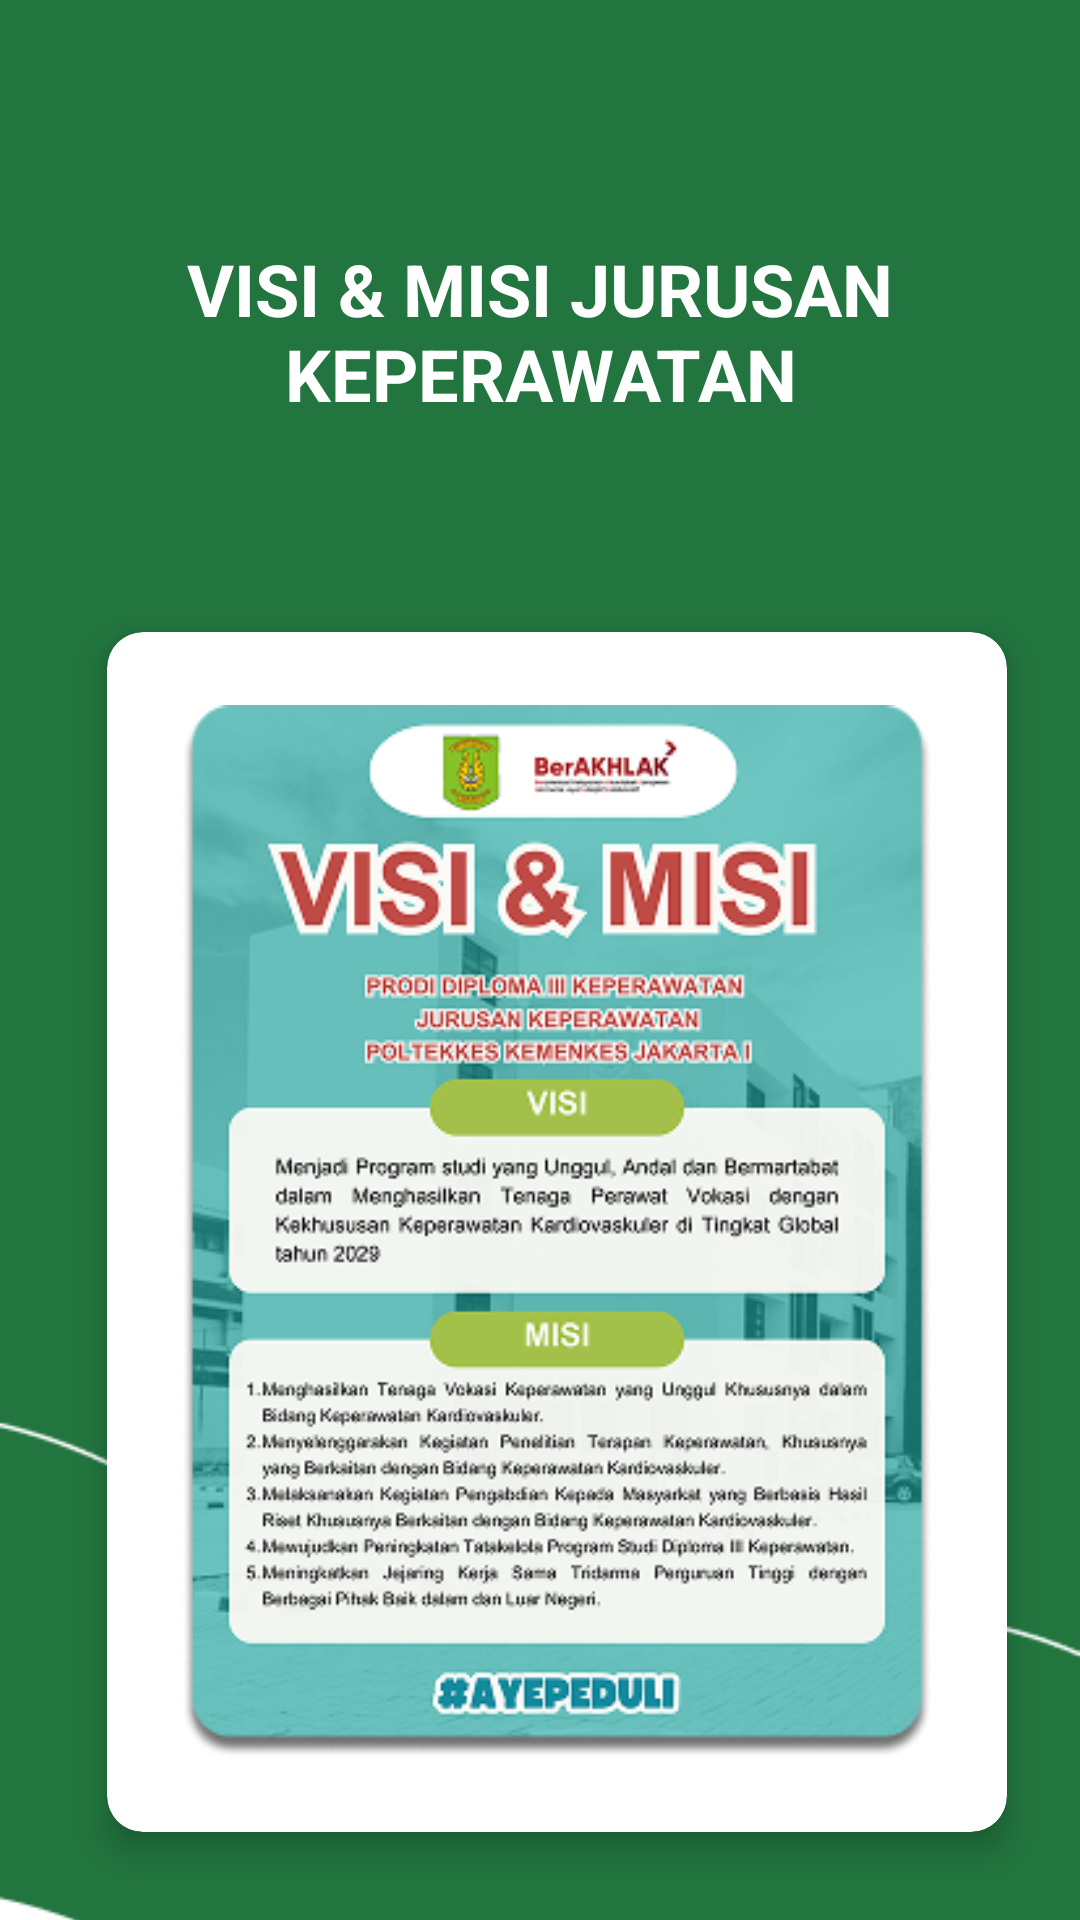

Here is an Android app screen rendered from its layout file. Give the layout XML and the strings, colors and styles it references.
<!-- AndroidManifest.xml: application theme Theme.NursingApplications -->
<!-- res/layout/activity_visi_misi.xml -->
<?xml version="1.0" encoding="utf-8"?>
<androidx.constraintlayout.widget.ConstraintLayout xmlns:android="http://schemas.android.com/apk/res/android"
    xmlns:app="http://schemas.android.com/apk/res-auto"
    xmlns:tools="http://schemas.android.com/tools"
    android:id="@+id/main"
    android:layout_width="match_parent"
    android:layout_height="match_parent"
    android:background="@color/green_active"
    tools:context=".ui.profile.VisiMisiActivity">

    
    <ImageButton
        android:id="@+id/btn_back"
        android:layout_width="48dp"
        android:layout_height="48dp"
        android:layout_marginStart="16dp"
        android:layout_marginTop="30dp"
        android:background="@drawable/bg_circle"
        android:src="@drawable/ic_baseline_arrow_back_24"
        android:contentDescription="@string/back"
        app:layout_constraintStart_toStartOf="parent"
        app:layout_constraintTop_toTopOf="parent"/>

    
    <TextView
        android:id="@+id/tv_visi"
        android:layout_width="0dp"
        android:layout_height="wrap_content"
        android:gravity="center"
        android:text="@string/visi"
        android:textAlignment="center"
        android:textColor="@android:color/white"
        android:textSize="24sp"
        android:textStyle="bold"
        android:layout_marginTop="80dp"
        app:layout_constraintEnd_toEndOf="parent"
        app:layout_constraintStart_toStartOf="parent"
        app:layout_constraintTop_toTopOf="parent" />

    <androidx.cardview.widget.CardView
        android:id="@+id/card1"
        android:layout_width="300dp"
        android:layout_height="400dp"
        android:layout_marginTop="70dp"
        android:layout_marginStart="25dp"
        app:cardCornerRadius="12dp"
        app:cardElevation="6dp"
        app:layout_constraintTop_toBottomOf="@id/tv_visi"
        app:layout_constraintStart_toStartOf="parent"
        app:layout_constraintEnd_toEndOf="parent"
        app:layout_constraintHorizontal_bias="0.3">

        <LinearLayout
            android:layout_width="match_parent"
            android:layout_height="match_parent"
            android:gravity="center"
            android:orientation="vertical"
            android:padding="10dp">

            <ImageView
                android:layout_width="250dp"
                android:layout_height="550dp"
                android:src="@drawable/visimisi1"
                android:layout_gravity="center" />
        </LinearLayout>
    </androidx.cardview.widget.CardView>

    <ImageView
        android:id="@+id/vector3"
        android:layout_width="wrap_content"
        android:layout_height="wrap_content"
        android:src="@drawable/vector11"
        android:layout_marginTop="0dp"
        app:layout_constraintTop_toBottomOf="@+id/card1"
        app:layout_constraintStart_toStartOf="parent"
        app:layout_constraintEnd_toEndOf="parent"/>

    <ImageView
        android:id="@+id/vector4"
        android:layout_width="wrap_content"
        android:layout_height="wrap_content"
        android:src="@drawable/vector12"
        android:layout_marginTop="-150dp"
        app:layout_constraintTop_toBottomOf="@+id/card1"
        app:layout_constraintStart_toStartOf="parent"
        app:layout_constraintEnd_toEndOf="parent"/>

</androidx.constraintlayout.widget.ConstraintLayout>
<!-- resources referenced by this layout -->
<resources>
  <color name="green_active">#22753F</color>
  <!-- drawable ic_baseline_arrow_back_24 (drawable) -->
  <vector xmlns:android="http://schemas.android.com/apk/res/android"
      android:autoMirrored="true"
      android:height="24dp"
      android:viewportHeight="24"
      android:viewportWidth="24"
      android:width="24dp">
  
      <path
          android:tint="@color/green_active"
          android:fillColor="@color/green_active"
          android:pathData="M20,11H7.83l5.59,-5.59L12,4l-8,8 8,8 1.41,-1.41L7.83,13H20v-2z"/>
  </vector>
  <!-- drawable vector11: png bitmap (drawable, 2153 bytes) -->
  <!-- drawable vector12: png bitmap (drawable, 1739 bytes) -->
  <!-- drawable visimisi1: png bitmap (drawable, 140781 bytes) -->
  <string name="back">back</string>
  <string name="visi">VISI &amp; MISI JURUSAN\nKEPERAWATAN</string>
  <style name="Theme.NursingApplications" parent="Base.Theme.NursingApplications" />
  <style name="Base.Theme.NursingApplications" parent="Theme.Material3.DayNight.NoActionBar">
          
          
          <item name="android:windowContentOverlay">@null</item> 
          <item name="android:padding">0dp</item>
      </style>
</resources>
